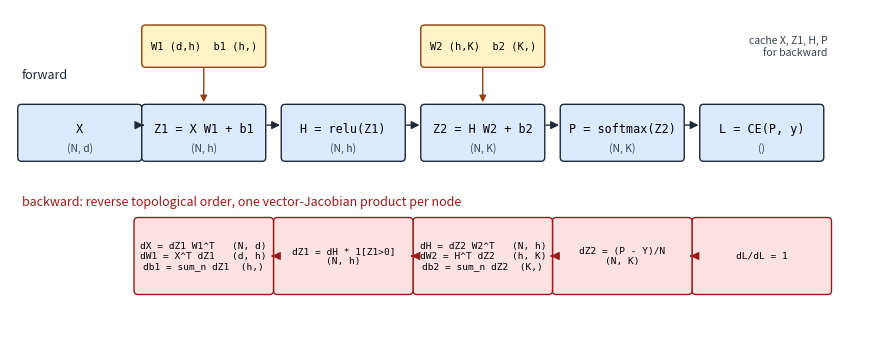

The script that saved this image: (Note: this script raises an exception after producing the figure.)
"""Computational graph of a 2-layer MLP with forward shapes and backward gradients.
-> docs/assets/figures/part03_computational_graph.png"""
import matplotlib

matplotlib.use("Agg")
import matplotlib.pyplot as plt
from matplotlib.patches import FancyArrowPatch, FancyBboxPatch

fig, ax = plt.subplots(figsize=(11, 4.2), facecolor="white")
ax.set_xlim(0, 11)
ax.set_ylim(0, 4.2)
ax.axis("off")

nodes = [  # (x, label, shape)
    (0.9, "X", "(N, d)"),
    (2.5, "Z1 = X W1 + b1", "(N, h)"),
    (4.3, "H = relu(Z1)", "(N, h)"),
    (6.1, "Z2 = H W2 + b2", "(N, K)"),
    (7.9, "P = softmax(Z2)", "(N, K)"),
    (9.7, "L = CE(P, y)", "()"),
]
y_fwd = 2.6
for x, label, shape in nodes:
    ax.add_patch(FancyBboxPatch((x - 0.75, y_fwd - 0.32), 1.5, 0.64, boxstyle="round,pad=0.05",
                                fc="#dbeafe", ec="#1f2937", lw=1))
    ax.text(x, y_fwd + 0.05, label, ha="center", va="center", fontsize=8.5, family="monospace")
    ax.text(x, y_fwd - 0.2, shape, ha="center", va="center", fontsize=7.5, color="#374151")
for (x0, _, _), (x1, _, _) in zip(nodes[:-1], nodes[1:]):
    ax.add_patch(FancyArrowPatch((x0 + 0.78, y_fwd + 0.1), (x1 - 0.78, y_fwd + 0.1),
                                 arrowstyle="-|>", mutation_scale=12, color="#1f2937"))

params = [(2.5, "W1 (d,h)  b1 (h,)"), (6.1, "W2 (h,K)  b2 (K,)")]
for x, label in params:
    ax.add_patch(FancyBboxPatch((x - 0.75, 3.5), 1.5, 0.45, boxstyle="round,pad=0.05", fc="#fef3c7", ec="#92400e"))
    ax.text(x, 3.72, label, ha="center", va="center", fontsize=7.5, family="monospace")
    ax.add_patch(FancyArrowPatch((x, 3.48), (x, y_fwd + 0.36), arrowstyle="-|>", mutation_scale=10, color="#92400e"))

grads = [
    (9.7, "dL/dL = 1"),
    (7.9, "dZ2 = (P - Y)/N\n(N, K)"),
    (6.1, "dH = dZ2 W2^T   (N, h)\ndW2 = H^T dZ2   (h, K)\ndb2 = sum_n dZ2  (K,)"),
    (4.3, "dZ1 = dH * 1[Z1>0]\n(N, h)"),
    (2.5, "dX = dZ1 W1^T   (N, d)\ndW1 = X^T dZ1   (d, h)\ndb1 = sum_n dZ1  (h,)"),
]
y_bwd = 1.0
for x, label in grads:
    ax.add_patch(FancyBboxPatch((x - 0.85, y_bwd - 0.45), 1.7, 0.9, boxstyle="round,pad=0.05", fc="#fee2e2", ec="#991b1b"))
    ax.text(x, y_bwd, label, ha="center", va="center", fontsize=6.8, family="monospace")
for (x1, _), (x0, _) in zip(grads[:-1], grads[1:]):
    ax.add_patch(FancyArrowPatch((x1 - 0.88, y_bwd), (x0 + 0.88, y_bwd), arrowstyle="-|>", mutation_scale=12, color="#991b1b"))
ax.text(0.15, y_fwd + 0.75, "forward", fontsize=9, color="#1f2937", va="center")
ax.text(10.55, 3.72, "cache X, Z1, H, P\nfor backward", fontsize=7.5, color="#374151", va="center", ha="right")
ax.text(0.15, y_bwd + 0.7, "backward: reverse topological order, one vector-Jacobian product per node",
        fontsize=9, color="#991b1b", va="center")
fig.savefig("docs/assets/figures/part03_computational_graph.png", dpi=150, bbox_inches="tight", facecolor="white")
